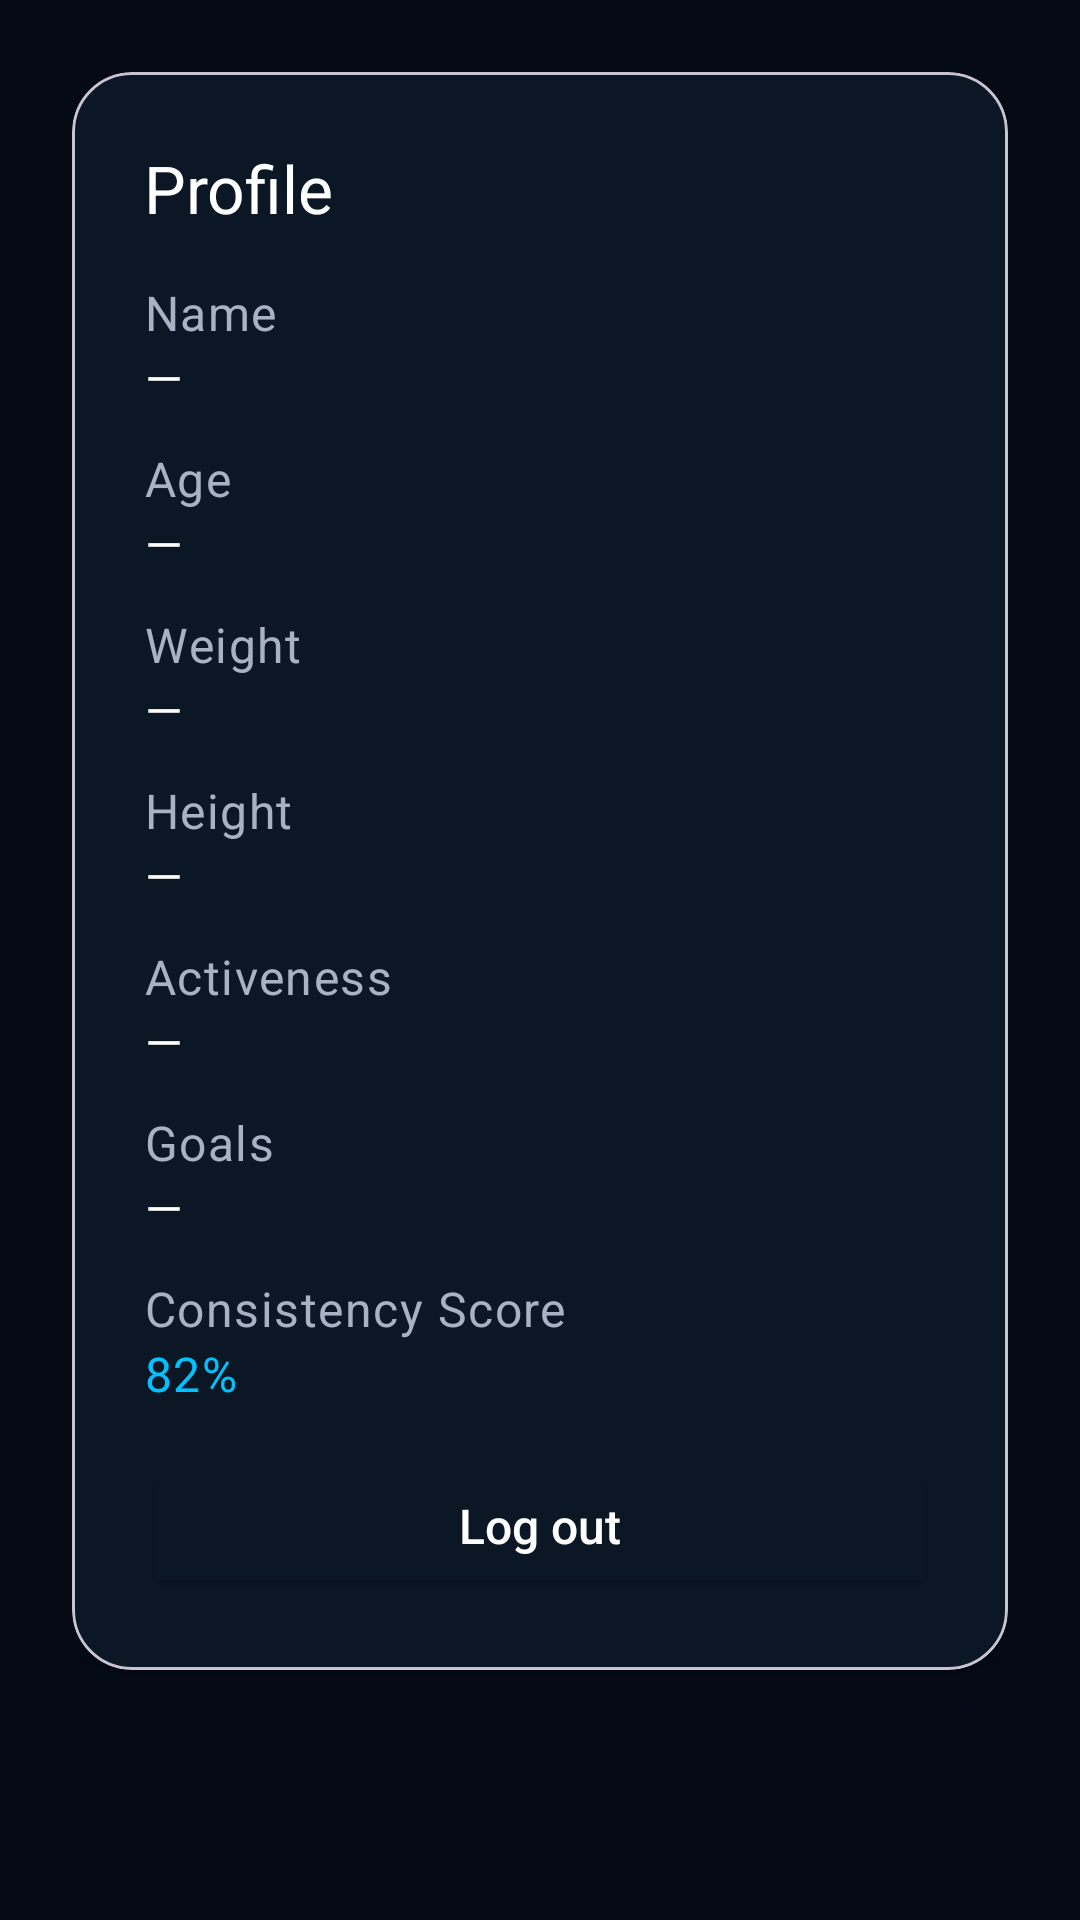

Reconstruct the res/layout file that produces this screen, plus the resources it refers to.
<!-- AndroidManifest.xml: application theme Theme.GymPal -->
<!-- res/layout/fragment_profile.xml -->
<?xml version="1.0" encoding="utf-8"?>
<androidx.constraintlayout.widget.ConstraintLayout
    xmlns:android="http://schemas.android.com/apk/res/android"
    xmlns:app="http://schemas.android.com/apk/res-auto"
    xmlns:tools="http://schemas.android.com/tools"
    android:layout_width="match_parent"
    android:layout_height="match_parent"
    android:background="@color/colorBackgroundDark"
    tools:context=".ProfileFragment">

    <ScrollView
        android:id="@+id/scrollView"
        android:layout_width="0dp"
        android:layout_height="0dp"
        app:layout_constraintBottom_toBottomOf="parent"
        app:layout_constraintEnd_toEndOf="parent"
        app:layout_constraintStart_toStartOf="parent"
        app:layout_constraintTop_toTopOf="parent">

        <com.google.android.material.card.MaterialCardView
            android:id="@+id/profileCard"
            android:layout_width="match_parent"
            android:layout_height="wrap_content"
            android:layout_margin="24dp"
            app:cardBackgroundColor="@color/colorCardBackground"
            app:cardCornerRadius="20dp"
            app:cardElevation="6dp">

        <LinearLayout
            android:layout_width="match_parent"
            android:layout_height="wrap_content"
            android:orientation="vertical"
            android:padding="24dp">

            <com.google.android.material.textview.MaterialTextView
                android:id="@+id/profileTitle"
                style="@style/TextAppearance.Material3.TitleLarge"
                android:layout_width="wrap_content"
                android:layout_height="wrap_content"
                android:text="Profile"
                android:textColor="@color/colorTextPrimary" />

            <com.google.android.material.textview.MaterialTextView
                android:id="@+id/profileName"
                style="@style/TextAppearance.Material3.BodyLarge"
                android:layout_width="match_parent"
                android:layout_height="wrap_content"
                android:layout_marginTop="16dp"
                android:text="Name"
                android:textColor="@color/colorTextSecondary" />

            <com.google.android.material.textview.MaterialTextView
                android:id="@+id/profileNameValue"
                style="@style/TextAppearance.Material3.BodyLarge"
                android:layout_width="match_parent"
                android:layout_height="wrap_content"
                android:layout_marginBottom="12dp"
                android:text="—"
                android:textColor="@color/colorTextPrimary" />

            <com.google.android.material.textview.MaterialTextView
                android:id="@+id/profileAge"
                style="@style/TextAppearance.Material3.BodyLarge"
                android:layout_width="match_parent"
                android:layout_height="wrap_content"
                android:text="Age"
                android:textColor="@color/colorTextSecondary" />

            <com.google.android.material.textview.MaterialTextView
                android:id="@+id/profileAgeValue"
                style="@style/TextAppearance.Material3.BodyLarge"
                android:layout_width="match_parent"
                android:layout_height="wrap_content"
                android:layout_marginBottom="12dp"
                android:text="—"
                android:textColor="@color/colorTextPrimary" />

            <com.google.android.material.textview.MaterialTextView
                android:id="@+id/profileWeight"
                style="@style/TextAppearance.Material3.BodyLarge"
                android:layout_width="match_parent"
                android:layout_height="wrap_content"
                android:text="Weight"
                android:textColor="@color/colorTextSecondary" />

            <com.google.android.material.textview.MaterialTextView
                android:id="@+id/profileWeightValue"
                style="@style/TextAppearance.Material3.BodyLarge"
                android:layout_width="match_parent"
                android:layout_height="wrap_content"
                android:layout_marginBottom="12dp"
                android:text="—"
                android:textColor="@color/colorTextPrimary" />

            <com.google.android.material.textview.MaterialTextView
                android:id="@+id/profileHeight"
                style="@style/TextAppearance.Material3.BodyLarge"
                android:layout_width="match_parent"
                android:layout_height="wrap_content"
                android:text="Height"
                android:textColor="@color/colorTextSecondary" />

            <com.google.android.material.textview.MaterialTextView
                android:id="@+id/profileHeightValue"
                style="@style/TextAppearance.Material3.BodyLarge"
                android:layout_width="match_parent"
                android:layout_height="wrap_content"
                android:layout_marginBottom="12dp"
                android:text="—"
                android:textColor="@color/colorTextPrimary" />

            <com.google.android.material.textview.MaterialTextView
                android:id="@+id/profileActiveness"
                style="@style/TextAppearance.Material3.BodyLarge"
                android:layout_width="match_parent"
                android:layout_height="wrap_content"
                android:text="Activeness"
                android:textColor="@color/colorTextSecondary" />

            <com.google.android.material.textview.MaterialTextView
                android:id="@+id/profileActivenessValue"
                style="@style/TextAppearance.Material3.BodyLarge"
                android:layout_width="match_parent"
                android:layout_height="wrap_content"
                android:layout_marginBottom="12dp"
                android:text="—"
                android:textColor="@color/colorTextPrimary" />

            <com.google.android.material.textview.MaterialTextView
                android:id="@+id/profileGoals"
                style="@style/TextAppearance.Material3.BodyLarge"
                android:layout_width="match_parent"
                android:layout_height="wrap_content"
                android:text="Goals"
                android:textColor="@color/colorTextSecondary" />

            <com.google.android.material.textview.MaterialTextView
                android:id="@+id/profileGoalsValue"
                style="@style/TextAppearance.Material3.BodyLarge"
                android:layout_width="match_parent"
                android:layout_height="wrap_content"
                android:layout_marginBottom="12dp"
                android:text="—"
                android:textColor="@color/colorTextPrimary" />

            <com.google.android.material.textview.MaterialTextView
                android:id="@+id/profileConsistency"
                style="@style/TextAppearance.Material3.BodyLarge"
                android:layout_width="match_parent"
                android:layout_height="wrap_content"
                android:text="Consistency Score"
                android:textColor="@color/colorTextSecondary" />

            <com.google.android.material.textview.MaterialTextView
                android:id="@+id/profileConsistencyValue"
                style="@style/TextAppearance.Material3.BodyLarge"
                android:layout_width="match_parent"
                android:layout_height="wrap_content"
                android:text="82%"
                android:textColor="@color/colorAccent" />

            <Button
                android:id="@+id/btnLogoutProfile"
                android:layout_width="match_parent"
                android:layout_height="wrap_content"
                android:text="@string/log_out"
                android:textAllCaps="false"
                android:textSize="16sp"
                android:layout_marginTop="16dp"
                android:paddingTop="10dp"
                android:paddingBottom="10dp"
                android:backgroundTint="@color/colorCardBackground"
                android:textColor="@color/colorTextPrimary" />

        </LinearLayout>

        </com.google.android.material.card.MaterialCardView>

    </ScrollView>

</androidx.constraintlayout.widget.ConstraintLayout>
<!-- resources referenced by this layout -->
<resources>
  <color name="colorAccent">#00C2FF</color>
  <color name="colorBackgroundDark">#050B16</color>
  <color name="colorCardBackground">#0C1726</color>
  <color name="colorTextPrimary">#FFFFFF</color>
  <color name="colorTextSecondary">#A6B3C5</color>
  <string name="log_out">Log out</string>
  <style name="Theme.GymPal" parent="Base.Theme.GymPal" />
  <style name="Base.Theme.GymPal" parent="Theme.Material3.DayNight.NoActionBar">
          
          
      </style>
</resources>
